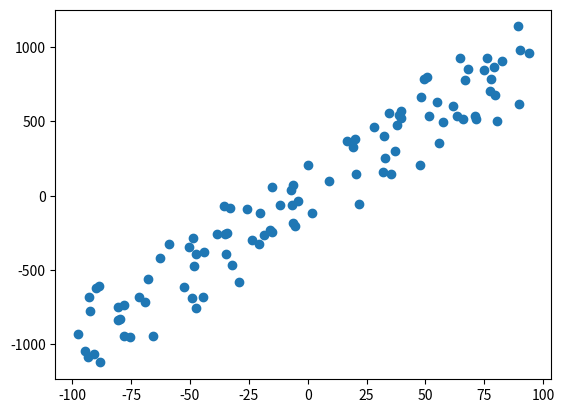

Generate this figure with matplotlib:
# -*- coding: utf-8 -*-

"""
[redacted]
@version: 1.0.0
@license: Apache Licence
@file: numpy-生成线性数据.py
@time: 2023/3/24 10:24
"""


import numpy as np
import matplotlib.pyplot as plt
import pandas as pd

if __name__ == '__main__':
    x = np.random.uniform(-100, 100, (100, ))
    print(x)

    c = np.random.uniform(-300, 300, (100,))
    y = 10 * x + c

    df = pd.DataFrame({'x': x, 'y': y})
    df.to_csv('liner.csv')
    plt.scatter(x, y)
    plt.show()
